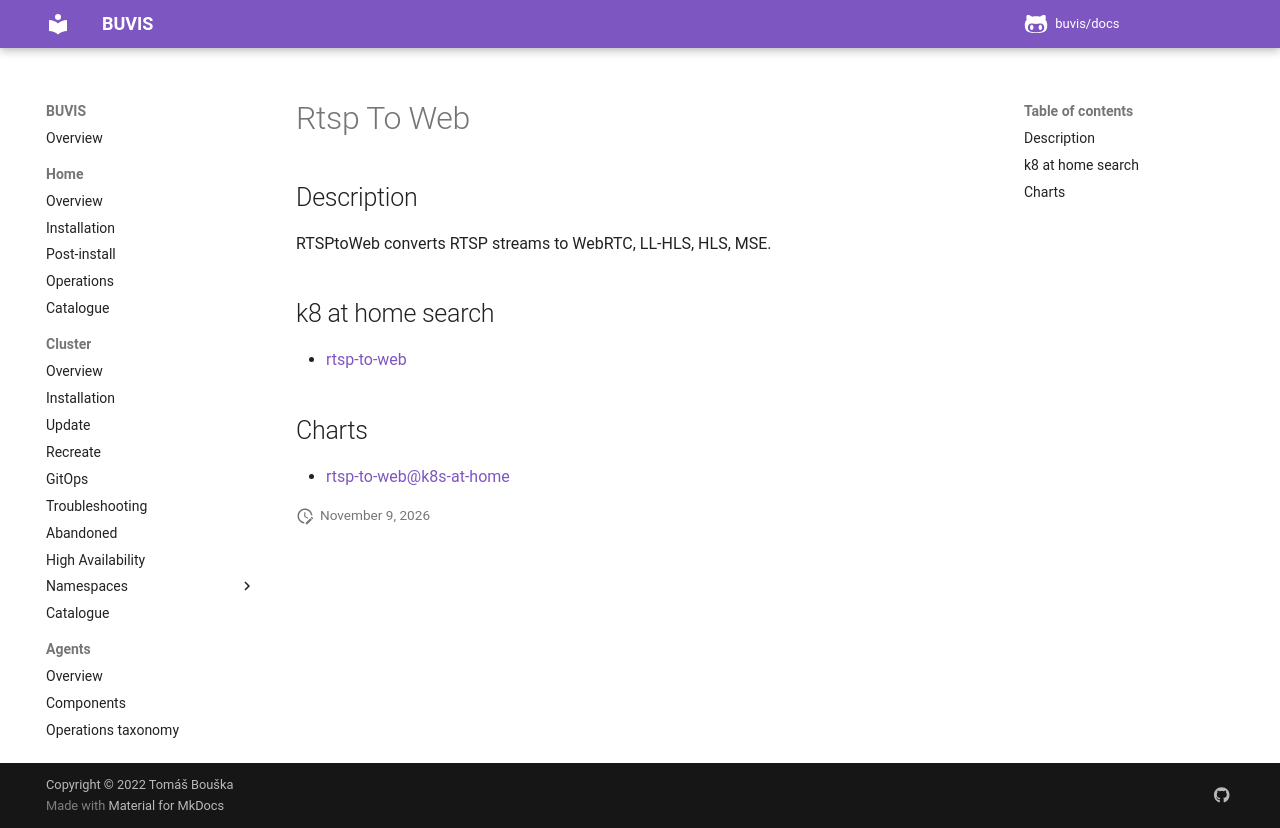

repository: buvis/docs · page: cluster/catalogue/rtsp-to-web/index.html · generator: mkdocs

# Rtsp To Web

## Description

RTSPtoWeb converts RTSP streams to WebRTC, LL-HLS, HLS, MSE.

## k8 at home search

- [rtsp-to-web](https://nanne.dev/k8s-at-home-search/#/rtsp-to-web)

## Charts

- [rtsp-to-web@k8s-at-home](https://k8s-at-home.com/charts/)
